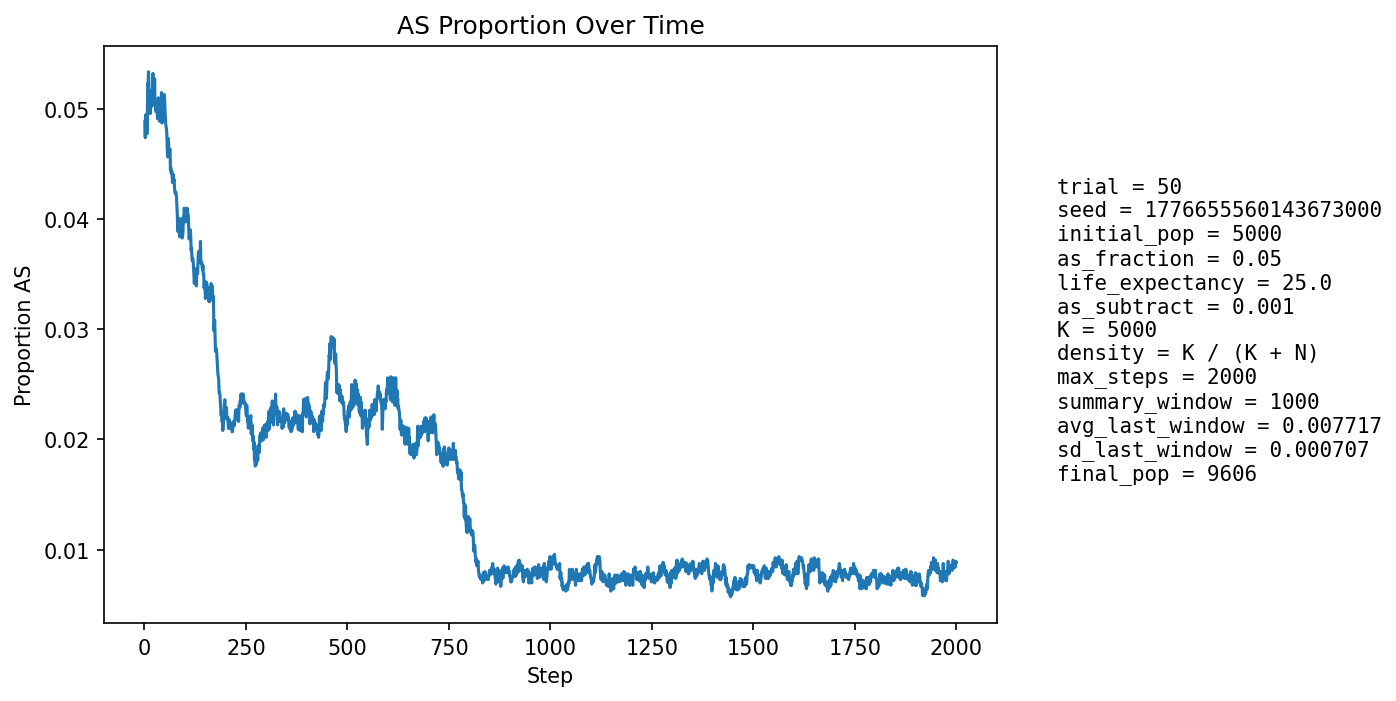

Values plotted in this chart, from the file beside it:
step, population_size, births, newborn_AA, newborn_AS, newborn_SS, prop_newborn_AA, prop_newborn_AS, prop_newborn_SS, prop_repro_AA, prop_repro_AS, prop_AS_population
1, 5402, 1296, 1234, 62, 0, 0.9522, 0.04784, 0.0, 0.951, 0.04902, 0.04887
2, 5593, 1247, 1194, 53, 0, 0.9575, 0.0425, 0.0, 0.9514, 0.04855, 0.04738
3, 5763, 1227, 1157, 69, 1, 0.943, 0.05623, 0.000815, 0.9519, 0.0481, 0.04945
4, 5917, 1213, 1150, 62, 1, 0.9481, 0.05111, 0.0008244, 0.9506, 0.04939, 0.04901
5, 6144, 1290, 1223, 66, 1, 0.9481, 0.05116, 0.0007752, 0.9514, 0.04863, 0.04932
6, 6371, 1339, 1281, 58, 0, 0.9567, 0.04332, 0.0, 0.9528, 0.04724, 0.04772
7, 6593, 1373, 1303, 70, 0, 0.949, 0.05098, 0.0, 0.9513, 0.04867, 0.04884
8, 6807, 1398, 1304, 92, 2, 0.9328, 0.06581, 0.001431, 0.9506, 0.04937, 0.0523
9, 7029, 1433, 1354, 78, 1, 0.9449, 0.05443, 0.0006978, 0.9501, 0.04993, 0.05221
10, 7254, 1471, 1385, 85, 1, 0.9415, 0.05778, 0.0006798, 0.9505, 0.04946, 0.05335
11, 7472, 1506, 1439, 65, 2, 0.9555, 0.04316, 0.001328, 0.9499, 0.05012, 0.05112
12, 7685, 1536, 1459, 74, 3, 0.9499, 0.04818, 0.001953, 0.9478, 0.05221, 0.05127
13, 7863, 1537, 1458, 78, 1, 0.9486, 0.05075, 0.0006506, 0.9472, 0.05283, 0.05138
14, 8031, 1550, 1486, 63, 1, 0.9587, 0.04065, 0.0006452, 0.9461, 0.05391, 0.04956
15, 8189, 1571, 1480, 90, 1, 0.9421, 0.05729, 0.0006365, 0.9477, 0.05226, 0.05165
16, 8333, 1595, 1508, 86, 1, 0.9455, 0.05392, 0.000627, 0.9482, 0.05182, 0.05148
17, 8463, 1608, 1526, 81, 1, 0.949, 0.05037, 0.0006219, 0.9487, 0.05132, 0.05093
18, 8584, 1618, 1544, 74, 0, 0.9543, 0.04574, 0.0, 0.9504, 0.04959, 0.05021
19, 8694, 1628, 1543, 85, 0, 0.9478, 0.05221, 0.0, 0.9487, 0.05131, 0.05084
20, 8796, 1640, 1537, 101, 2, 0.9372, 0.06159, 0.00122, 0.949, 0.05099, 0.05286
21, 8890, 1649, 1555, 94, 0, 0.943, 0.057, 0.0, 0.9492, 0.05077, 0.05321
22, 8971, 1656, 1584, 72, 0, 0.9565, 0.04348, 0.0, 0.9504, 0.04955, 0.05105
23, 9043, 1662, 1586, 76, 0, 0.9543, 0.04573, 0.0, 0.95, 0.04997, 0.05043
24, 9107, 1666, 1585, 81, 0, 0.9514, 0.04862, 0.0, 0.9481, 0.05193, 0.05051
25, 9163, 1673, 1567, 103, 3, 0.9366, 0.06157, 0.001793, 0.9468, 0.05319, 0.05271
26, 9215, 1679, 1602, 75, 2, 0.9541, 0.04467, 0.001191, 0.9474, 0.05258, 0.05057
27, 9261, 1683, 1599, 82, 2, 0.9501, 0.04872, 0.001188, 0.9492, 0.05077, 0.05064
28, 9304, 1687, 1611, 75, 1, 0.9549, 0.04446, 0.0005928, 0.9497, 0.0503, 0.04976
29, 9337, 1689, 1603, 83, 3, 0.9491, 0.04914, 0.001776, 0.9476, 0.05237, 0.04991
30, 9370, 1692, 1600, 91, 1, 0.9456, 0.05378, 0.000591, 0.9487, 0.05132, 0.05048
31, 9401, 1695, 1611, 84, 0, 0.9504, 0.04956, 0.0, 0.9495, 0.05051, 0.0501
32, 9429, 1697, 1621, 76, 0, 0.9552, 0.04478, 0.0, 0.9511, 0.04891, 0.0491
33, 9452, 1698, 1614, 84, 0, 0.9505, 0.04947, 0.0, 0.9518, 0.04817, 0.0493
34, 9472, 1700, 1597, 102, 1, 0.9394, 0.06, 0.0005882, 0.9503, 0.04965, 0.05099
35, 9491, 1702, 1612, 89, 1, 0.9471, 0.05229, 0.0005875, 0.9501, 0.04994, 0.05068
36, 9504, 1703, 1624, 77, 2, 0.9536, 0.04521, 0.001174, 0.951, 0.04903, 0.04966
37, 9515, 1704, 1628, 74, 2, 0.9554, 0.04343, 0.001174, 0.9519, 0.04814, 0.04887
38, 9523, 1705, 1607, 96, 2, 0.9425, 0.0563, 0.001173, 0.9497, 0.0503, 0.0504
39, 9534, 1706, 1625, 79, 2, 0.9525, 0.04631, 0.001172, 0.9492, 0.05085, 0.04919
40, 9543, 1706, 1625, 80, 1, 0.9525, 0.04689, 0.0005862, 0.9498, 0.0502, 0.04894
41, 9553, 1708, 1613, 95, 0, 0.9444, 0.05562, 0.0, 0.9507, 0.04933, 0.05035
42, 9560, 1708, 1606, 99, 3, 0.9403, 0.05796, 0.001756, 0.9497, 0.05029, 0.05146
43, 9568, 1709, 1645, 64, 0, 0.9626, 0.03745, 0.0, 0.9502, 0.04984, 0.0487
44, 9572, 1709, 1624, 82, 3, 0.9503, 0.04798, 0.001755, 0.9504, 0.04962, 0.04931
45, 9580, 1709, 1611, 97, 1, 0.9427, 0.05676, 0.0005851, 0.9492, 0.05078, 0.05094
46, 9586, 1710, 1629, 81, 0, 0.9526, 0.04737, 0.0, 0.9483, 0.05174, 0.04986
47, 9590, 1711, 1628, 83, 0, 0.9515, 0.04851, 0.0, 0.9509, 0.0491, 0.04984
48, 9591, 1710, 1612, 97, 1, 0.9427, 0.05673, 0.0005848, 0.9507, 0.0493, 0.05119
49, 9593, 1710, 1617, 92, 1, 0.9456, 0.0538, 0.0005848, 0.9491, 0.05091, 0.05129
50, 9592, 1710, 1625, 83, 2, 0.9503, 0.04854, 0.00117, 0.9501, 0.04988, 0.05056
51, 9596, 1712, 1634, 78, 0, 0.9544, 0.04556, 0.0, 0.9504, 0.04965, 0.0496
52, 9599, 1711, 1636, 74, 1, 0.9562, 0.04325, 0.0005845, 0.9493, 0.05066, 0.04876
53, 9599, 1710, 1632, 78, 0, 0.9544, 0.04561, 0.0, 0.9491, 0.05086, 0.04844
54, 9600, 1711, 1631, 80, 0, 0.9532, 0.04676, 0.0, 0.9498, 0.05024, 0.04823
55, 9600, 1711, 1630, 80, 1, 0.9527, 0.04676, 0.0005845, 0.9498, 0.05023, 0.04781
56, 9597, 1711, 1635, 72, 4, 0.9556, 0.04208, 0.002338, 0.9508, 0.04923, 0.04668
57, 9599, 1711, 1643, 68, 0, 0.9603, 0.03974, 0.0, 0.9522, 0.04784, 0.04563
58, 9600, 1711, 1629, 82, 0, 0.9521, 0.04793, 0.0, 0.9526, 0.04744, 0.04635
59, 9601, 1711, 1620, 90, 1, 0.9468, 0.0526, 0.0005845, 0.9528, 0.04725, 0.04729
60, 9601, 1710, 1632, 78, 0, 0.9544, 0.04561, 0.0, 0.9541, 0.04586, 0.04635
... 1,940 more rows
